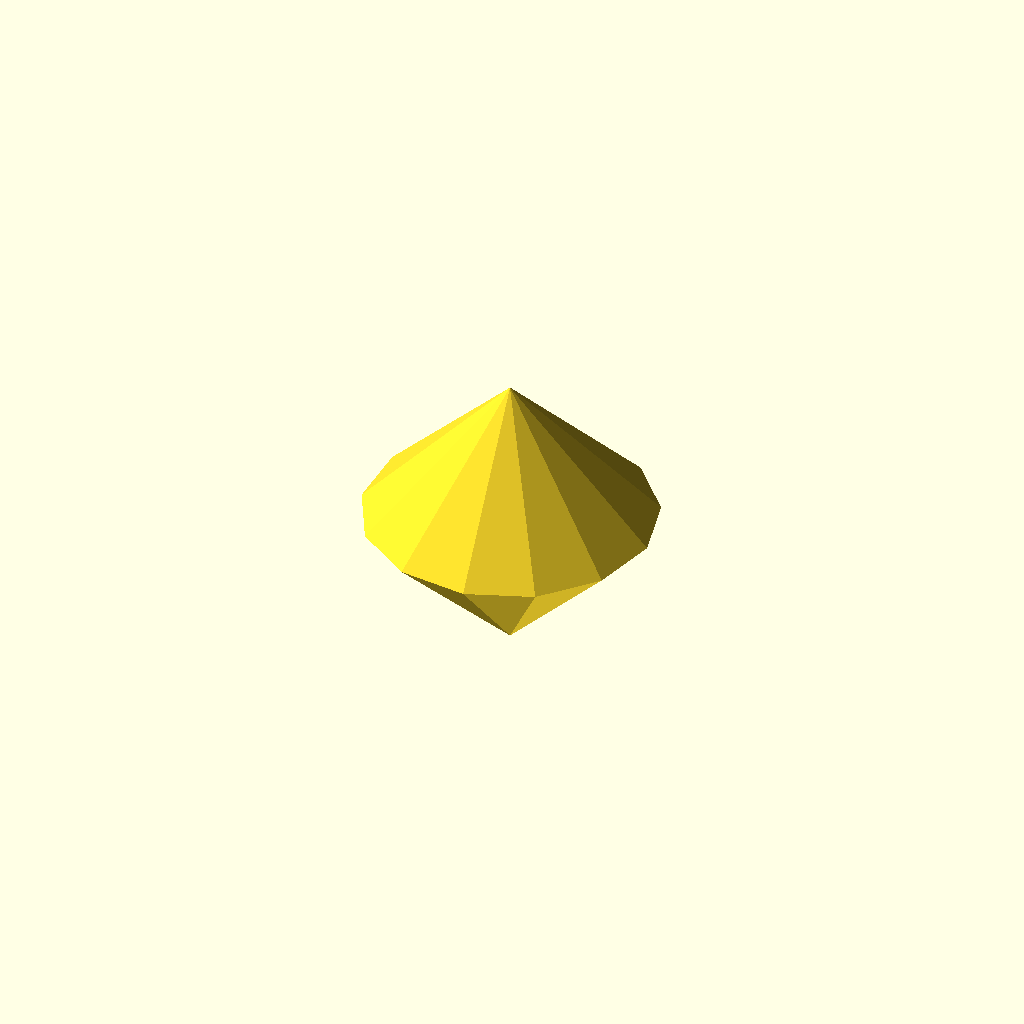
Cell 1: rendered with the file's own defaults.
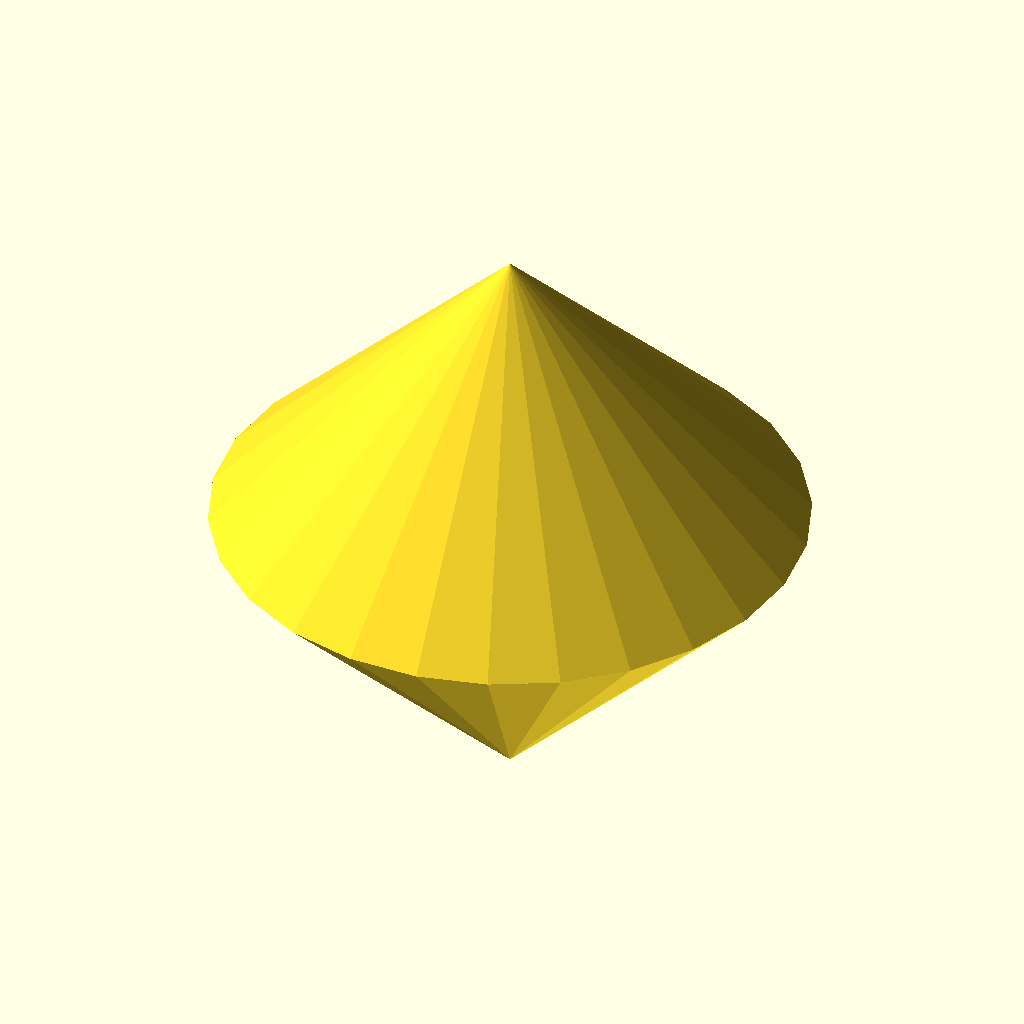
Cell 2: numberOfSides = 52 (everything else at default).
One fixed orthographic camera (rotation 55°, 0°, 25°; colour scheme Cornfield) for every cell.
Source of the model, inputs/thingiverse/files/thing-3626883/files/AnyEvenSidedDie.scad:
numberOfSides=26;
linear_extrude(scale=0,height=numberOfSides) circle(numberOfSides,$fn=numberOfSides/2);
mirror([0,0,1]) linear_extrude(scale=0,height=numberOfSides) circle(numberOfSides,$fn=numberOfSides/2);
Parameter table extracted from the source (name, type, default, range or options):
numberOfSides: number, default 26
